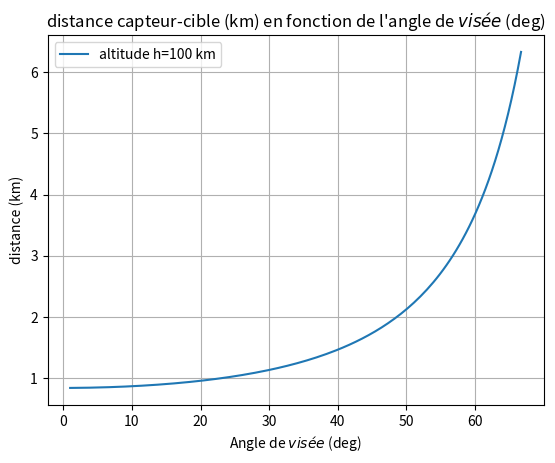

The matplotlib source for this figure:
# -*- coding: utf-8 -*-
"""
Created on Tue Jun 20 16:36:52 2023

[redacted]
"""

import numpy as np
import matplotlib.pyplot as plt

plt.close("all")

# Paramètres initiaux

res_NADIR = 0.825    # resolution au sol de la caméra (exemple 1 mètre = cahier
                     # des charges SSR)
                     
angle = [66.5] # Angle maximum souhaité

R = 6378      # rayon de la Terre (km)

g_ND = 0      # booléen utilisé pour l'affichage de la distance ND e fonction 
              # de l'angle
g_OD = 0      # booléen utilisé pour l'affichage de la distance OD en fonction 
              # de l'angle
g_reso = 1    # booléen utilisé pour l'affichage de la résolution au sol en 
              # fonction de l'angle

cc = -1 # compteur

altitudes = [100] # test d'une ou plusieurs altitudes du satellite
N = len(altitudes)
for h in range(N):
    res_list = []
    for ang in angle:
        cc += 1
        d_theta = res_NADIR/altitudes[h] # Résolution angulaire au nadir en 
                                         # radians
        D_THETA = np.rad2deg(d_theta) # Résolution angulaire au nadir en degrés
        
        theta = np.deg2rad(np.arange(1, ang+1, D_THETA)) # Discrétisation du champ
                                                         # de vue en radians
                                              
        THETA = np.rad2deg(theta) # Discrétisation du champ de vue en degrés
        
        OD_simple = altitudes[h]/np.cos(theta) # calcul approximatif de la distance OD (sans
                                    # prise en compte de la courbure de la Terre)
        ND_simple = altitudes[h]*np.tan(theta) # calcul approximatif de la distance ND (sans 
                                    # prise en compte de la courbure de la Terre)
    
        # coefficients du polynôme de degré 2 et calcul du déterminant delta
        a = 1+1/np.tan(theta)**2
        b = -2*(R+h)/np.tan(theta)
        c = altitudes[h]*(altitudes[h]+2*R)
        delta = b**2-4*a*c
    
        xDp = (-b+np.sqrt(delta))/(2*a) # racine du polynôme à rejeter
        xDm = (-b-np.sqrt(delta))/(2*a)
    
        xD = xDm                   # coordonnée x du point au sol D
        yD = np.sqrt(R**2 - xD**2) # coordonnée y du point au sol D
    
        OD = np.sqrt(xD**2+(R+h-yD)**2)     # distance capteur - cible
        ND = np.sqrt((R-yD)**2+xD**2)   # distance Nadir - cible
    
        res_THETA = (np.diff(xD)**2+np.diff(yD)**2)**0.5  # résolution au sol en 
                                                          # mètres
        res_THETA_theorique = res_NADIR/np.cos(theta)**2  # équation qui ne 
        # prend pas en compte la courbure de la Terre
    
        if g_ND:
            plt.plot(THETA, ND, label=r"altitude h={0} km".format(altitudes[h]))
            clr = plt.gca().get_children()[2*cc].get_color()
            #plt.plot(THETA, ND_simple, linestyle='dotted', color=clr, 
            #label="calcul simple")
            plt.plot(THETA, ND_simple, linestyle='dotted', color=clr)
    
        if g_OD:
            plt.plot(THETA, OD, label=r"altitude h={0} km".format(altitudes[h]))
            clr = plt.gca().get_children()[2*cc].get_color()
            #plt.plot(THETA, OD_simple, linestyle='dotted', color=clr, label=
            #"calcul simple")
            plt.plot(THETA, OD_simple, linestyle='dotted', color=clr)
    
        if g_reso:
            if ang==angle[0]:
                plt.plot(THETA[:-1], res_THETA, label=r"altitude h={0} km".format(altitudes[h]))
            else:
                plt.plot(THETA[:-1], res_THETA)
            plt.grid()
            plt.xlabel(r"Angle de $visée$ (deg)")
            plt.ylabel("distance (km)")
            plt.title(r"distance capteur-cible (km) en fonction de l'angle de "
                      "$visée$ (deg)")
            plt.legend()
            plt.show()
        
        e = 0.01
        i = 0
        while ang - THETA[i] > e :
            i = i + 1
            # print("Résolutions :", res_THETA[i], "et angles de", THETA[i],
            # "degrés")
        res_list.append((res_THETA[i-1]+res_THETA[i])/2)
    
        print("Résolution entre", res_THETA[i-1], "et", res_THETA[i],
              "m pour un angle de", THETA[i-1], "-",THETA[i],
              "degrés, à l'altitude",altitudes[h])
        print("Moyenne de", (res_THETA[i-1]+res_THETA[i])/2,"m à",
              (THETA[i-1]+THETA[i])/2,"°")
    